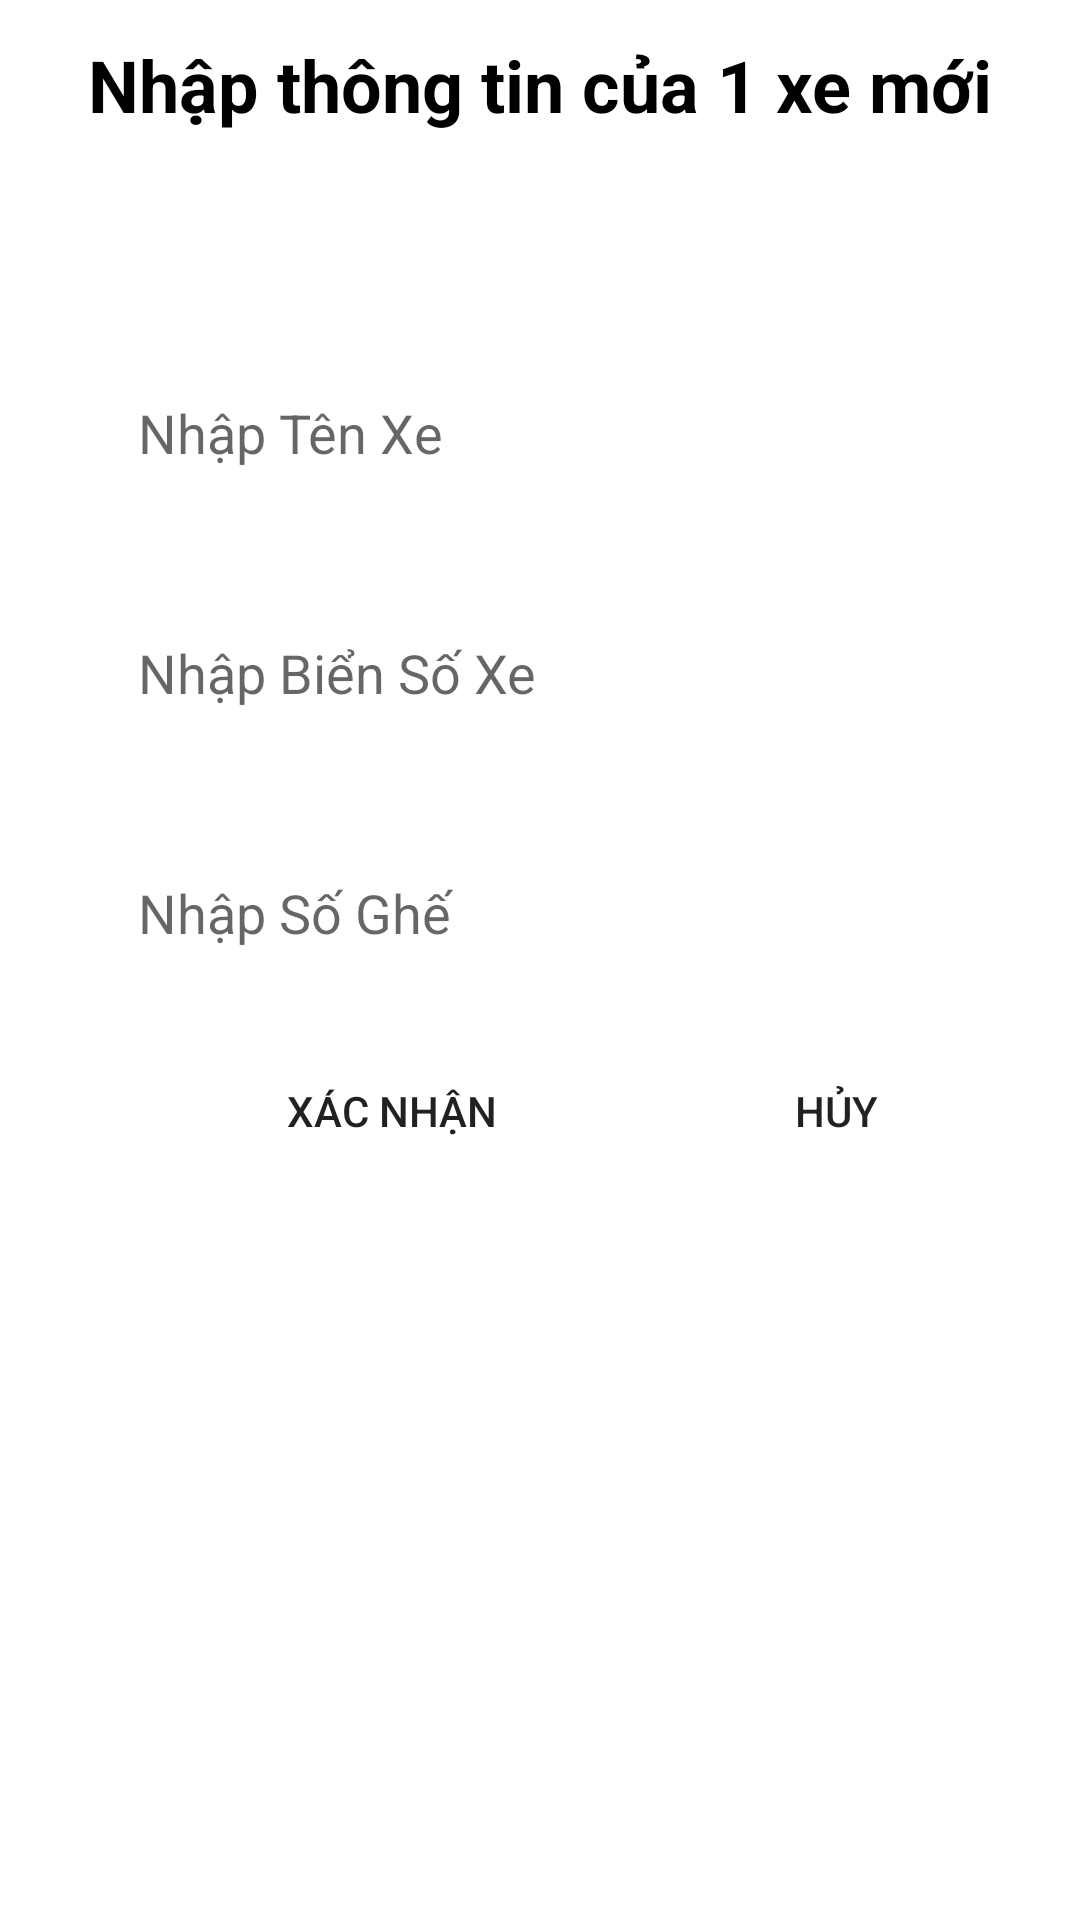

Reconstruct the res/layout file that produces this screen, plus the resources it refers to.
<!-- AndroidManifest.xml: application theme Theme.MyApplication -->
<!-- res/layout/activity_add_acar.xml -->
<?xml version="1.0" encoding="utf-8"?>
<LinearLayout xmlns:android="http://schemas.android.com/apk/res/android"
    xmlns:app="http://schemas.android.com/apk/res-auto"
    xmlns:tools="http://schemas.android.com/tools"
    android:layout_width="match_parent"
    android:layout_height="match_parent"
    tools:context=".activities.AddACarActivity"
    android:orientation="vertical">

    <TextView
        android:layout_width="match_parent"
        android:layout_height="wrap_content"
        android:text="Nhập thông tin của 1 xe mới"
        android:textStyle="bold"
        android:textSize="24sp"
        android:gravity="center"
        android:textColor="@color/black"
        android:layout_marginTop="12dp"/>


    <LinearLayout
        android:layout_width="match_parent"
        android:layout_height="wrap_content"
        android:orientation="vertical"
        android:layout_marginTop="30dp"
        android:layout_gravity="center_horizontal"
        android:padding="20dp">

        <EditText
            android:id="@+id/editTextAddTenXe"
            android:layout_width="match_parent"
            android:layout_height="60dp"
            android:hint="Nhập Tên Xe"
            android:background="@drawable/lavender_boder"
            android:layout_gravity="start|center_vertical"
            android:layout_marginTop="20dp"
            android:layout_marginStart="10dp"
            android:layout_marginEnd="10dp"
            android:padding="16dp" />
        <EditText
            android:id="@+id/editTextAddBienSoXe"
            android:layout_width="match_parent"
            android:layout_height="60dp"
            android:hint="Nhập Biển Số Xe"
            android:background="@drawable/lavender_boder"
            android:layout_gravity="start|center_vertical"
            android:layout_marginTop="20dp"
            android:layout_marginStart="10dp"
            android:layout_marginEnd="10dp"
            android:padding="16dp" />
        <EditText
            android:id="@+id/editTextAddSoGheXe"
            android:layout_width="match_parent"
            android:layout_height="60dp"
            android:hint="Nhập Số Ghế"
            android:background="@drawable/lavender_boder"
            android:layout_gravity="start|center_vertical"
            android:layout_marginTop="20dp"
            android:layout_marginStart="10dp"
            android:layout_marginEnd="10dp"
            android:padding="16dp" />

        <LinearLayout
            android:layout_width="match_parent"
            android:layout_height="wrap_content"
            android:orientation="horizontal"
            android:padding="12dp"
            android:layout_weight="3">
            <Button
                android:background="@drawable/lavender_boder"
                android:id="@+id/buttonAddXe"
                android:layout_width="match_parent"
                android:layout_height="wrap_content"
                android:text="Xác nhận"
                android:layout_weight="1"
                android:layout_marginHorizontal="20dp"/>

            <Button
                android:background="@drawable/lavender_boder"
                android:id="@+id/buttonCancelXe"
                android:layout_width="match_parent"
                android:layout_height="wrap_content"
                android:text="Hủy"
                android:layout_weight="2"
                android:layout_marginHorizontal="20dp"/>

        </LinearLayout>
    </LinearLayout>


</LinearLayout>
<!-- resources referenced by this layout -->
<resources>
  <color name="black">#FF000000</color>
  <style name="Theme.MyApplication" parent="Theme.MaterialComponents.DayNight.NoActionBar">
          
          <item name="colorPrimary">@color/lavender</item>
          <item name="colorPrimaryVariant">@color/lavender</item>
          <item name="colorOnPrimary">@color/white</item>
          
          <item name="colorSecondary">@color/teal_200</item>
          <item name="colorSecondaryVariant">@color/teal_700</item>
          <item name="colorOnSecondary">@color/black</item>
          
          <item name="android:statusBarColor">?attr/colorPrimaryVariant</item>
          
      </style>
  <color name="lavender">#8692f7</color>
  <color name="white">#FFFFFFFF</color>
  <color name="teal_200">#FF03DAC5</color>
  <color name="teal_700">#FF018786</color>
</resources>
